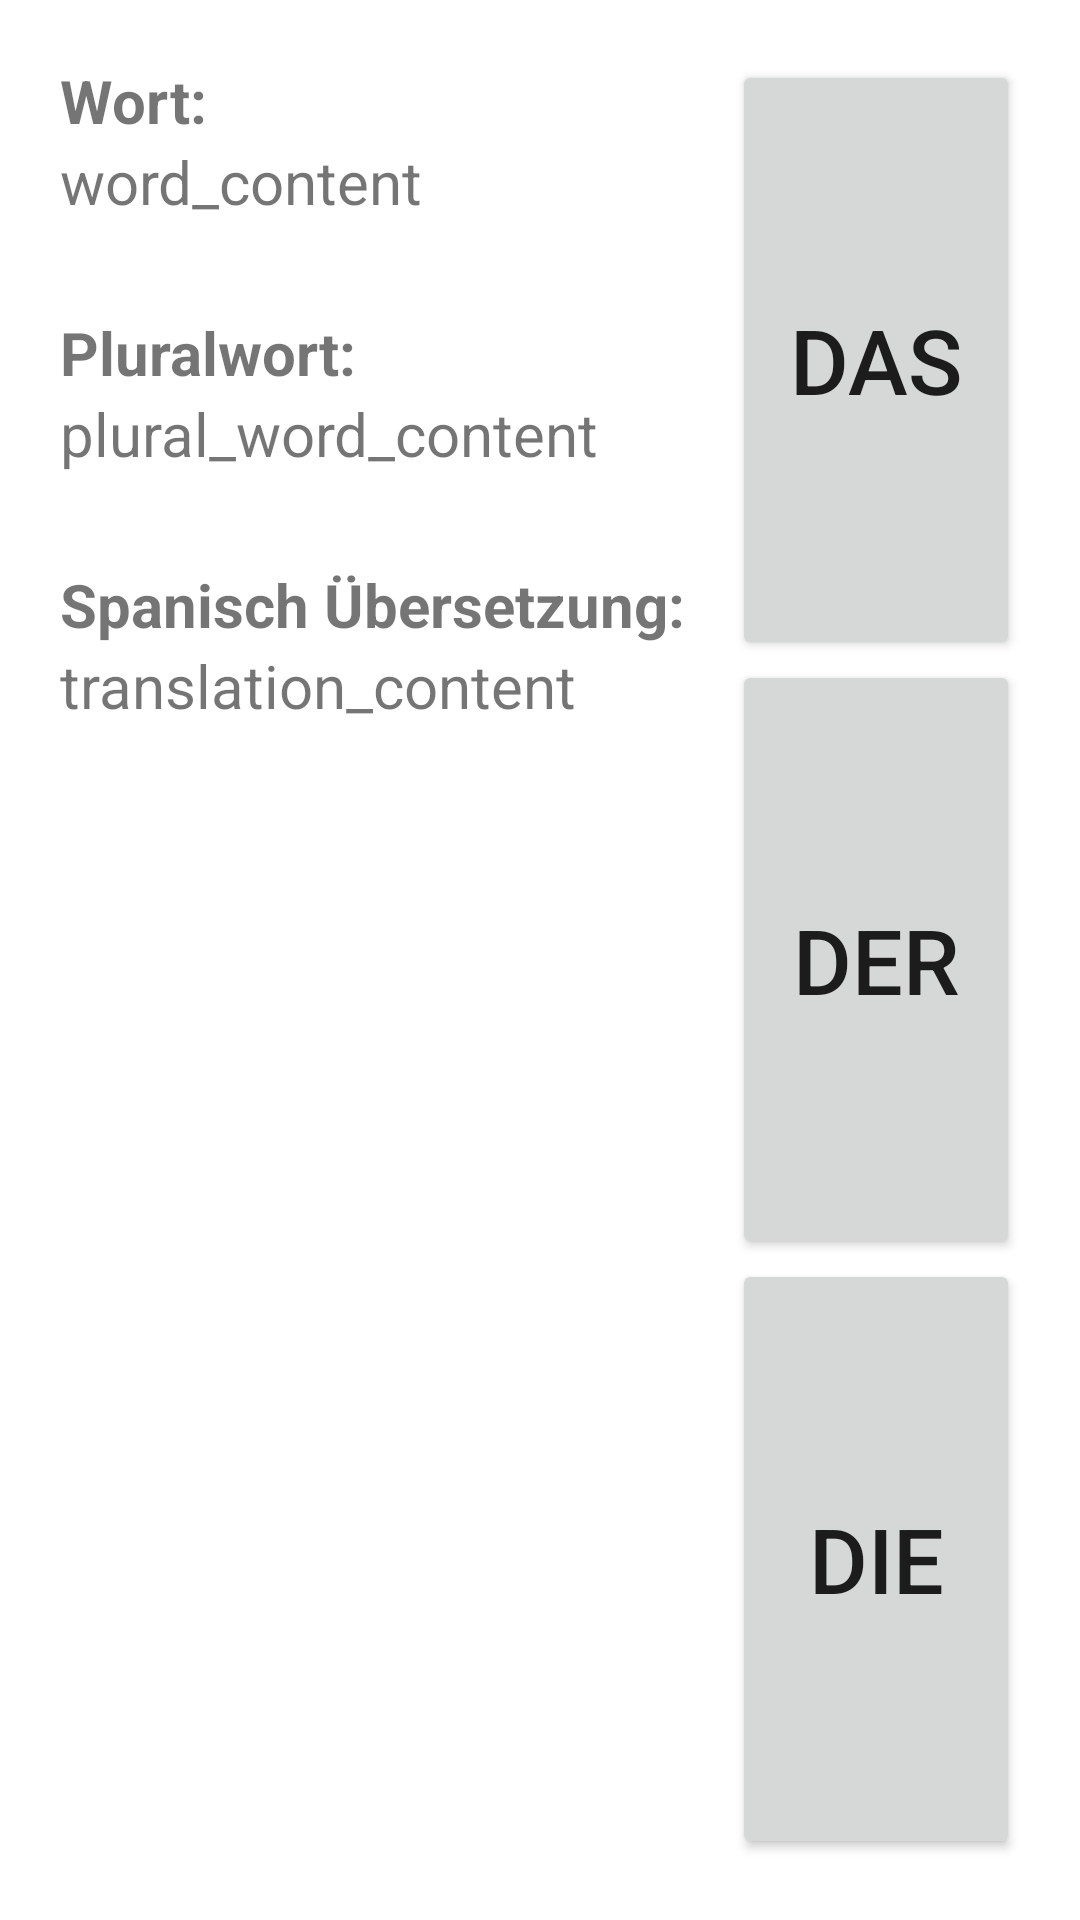

Android layout source for this screen:
<!-- AndroidManifest.xml: application theme Theme.PruebasAleman -->
<!-- res/layout/activity_ejercicio_sustantivo.xml -->
<?xml version="1.0" encoding="utf-8"?>
<LinearLayout xmlns:android="http://schemas.android.com/apk/res/android"
    android:layout_width="match_parent"
    android:layout_height="match_parent"
    android:orientation="horizontal"
    android:padding="20dp"
    android:baselineAligned="false">

    <LinearLayout
        android:layout_width="0dp"
        android:layout_height="match_parent"
        android:layout_weight=".70"
        android:orientation="vertical">

        <TextView
            android:id="@+id/textView_word_title"
            android:layout_width="wrap_content"
            android:layout_height="wrap_content"
            android:text="@string/textView_word_title"
            android:textSize="20sp"
            android:textStyle="bold" />

        <TextView
            android:id="@+id/textView_word_content"
            android:layout_width="wrap_content"
            android:layout_height="wrap_content"
            android:text="@string/text_view_word_content"
            android:textSize="20sp"
            android:layout_marginBottom="30dp"/>

        <TextView
            android:id="@+id/textView_plural_word_title"
            android:layout_width="wrap_content"
            android:layout_height="wrap_content"
            android:text="@string/plural_word_title"
            android:textSize="20sp"
            android:textStyle="bold" />

        <TextView
            android:id="@+id/textView_plural_word_content"
            android:layout_width="wrap_content"
            android:layout_height="wrap_content"
            android:text="@string/textView_plural_word_content"
            android:textSize="20sp"
            android:layout_marginBottom="30dp"/>

        <TextView
            android:id="@+id/textView_translation_title"
            android:layout_width="wrap_content"
            android:layout_height="wrap_content"
            android:text="@string/textView_translation_title"
            android:textSize="20sp"
            android:textStyle="bold" />

        <TextView
            android:id="@+id/textView_transalation_content"
            android:layout_width="wrap_content"
            android:layout_height="wrap_content"
            android:text="@string/textView_translation_content"
            android:textSize="20sp" />

    </LinearLayout>

    <LinearLayout
        android:layout_width="0dp"
        android:layout_height="match_parent"
        android:layout_weight=".30"
        android:orientation="vertical">

        <Button
            android:id="@+id/button_das"
            android:layout_width="match_parent"
            android:layout_height="0dp"
            android:layout_weight=".20"
            android:text="@string/button_das_title"
            android:onClick="btnDasOnclick"
            android:textSize="30sp" />

        <Button
            android:id="@+id/button_der"
            android:layout_width="match_parent"
            android:layout_height="0dp"
            android:layout_weight=".20"
            android:text="@string/button_der_title"
            android:onClick="btnDerOnClick"
            android:textSize="30sp"/>

        <Button
            android:id="@+id/button_die"
            android:padding="10dp"
            android:layout_width="match_parent"
            android:layout_height="0dp"
            android:layout_weight=".20"
            android:text="@string/button_die_title"
            android:onClick="btnDieOnClick"
            android:textSize="30sp"
            />

        </LinearLayout>
</LinearLayout>
<!-- resources referenced by this layout -->
<resources>
  <string name="button_das_title">Das</string>
  <string name="button_der_title">Der</string>
  <string name="button_die_title">Die</string>
  <string name="plural_word_title">Pluralwort:</string>
  <string name="textView_plural_word_content">plural_word_content</string>
  <string name="textView_translation_content">translation_content</string>
  <string name="textView_translation_title">Spanisch Übersetzung:</string>
  <string name="textView_word_title">Wort:</string>
  <string name="text_view_word_content">word_content</string>
  <style name="Theme.PruebasAleman" parent="Theme.MaterialComponents.DayNight.DarkActionBar">
          
          <item name="colorPrimary">@color/purple_500</item>
          <item name="colorPrimaryVariant">@color/purple_700</item>
          <item name="colorOnPrimary">@color/white</item>
          
          <item name="colorSecondary">@color/teal_200</item>
          <item name="colorSecondaryVariant">@color/teal_700</item>
          <item name="colorOnSecondary">@color/black</item>
          
          <item name="android:statusBarColor" tools:targetApi="l">?attr/colorPrimaryVariant</item>
          
      </style>
  <!-- not gathered from this repository: default colours our renderer supplied (Android Studio template values) -->
  <color name="purple_500">#FF6200EE</color>
  <color name="purple_700">#FF3700B3</color>
  <color name="teal_200">#FF03DAC5</color>
  <color name="teal_700">#FF018786</color>
  <color name="black">#FF000000</color>
  <color name="white">#FFFFFFFF</color>
</resources>
